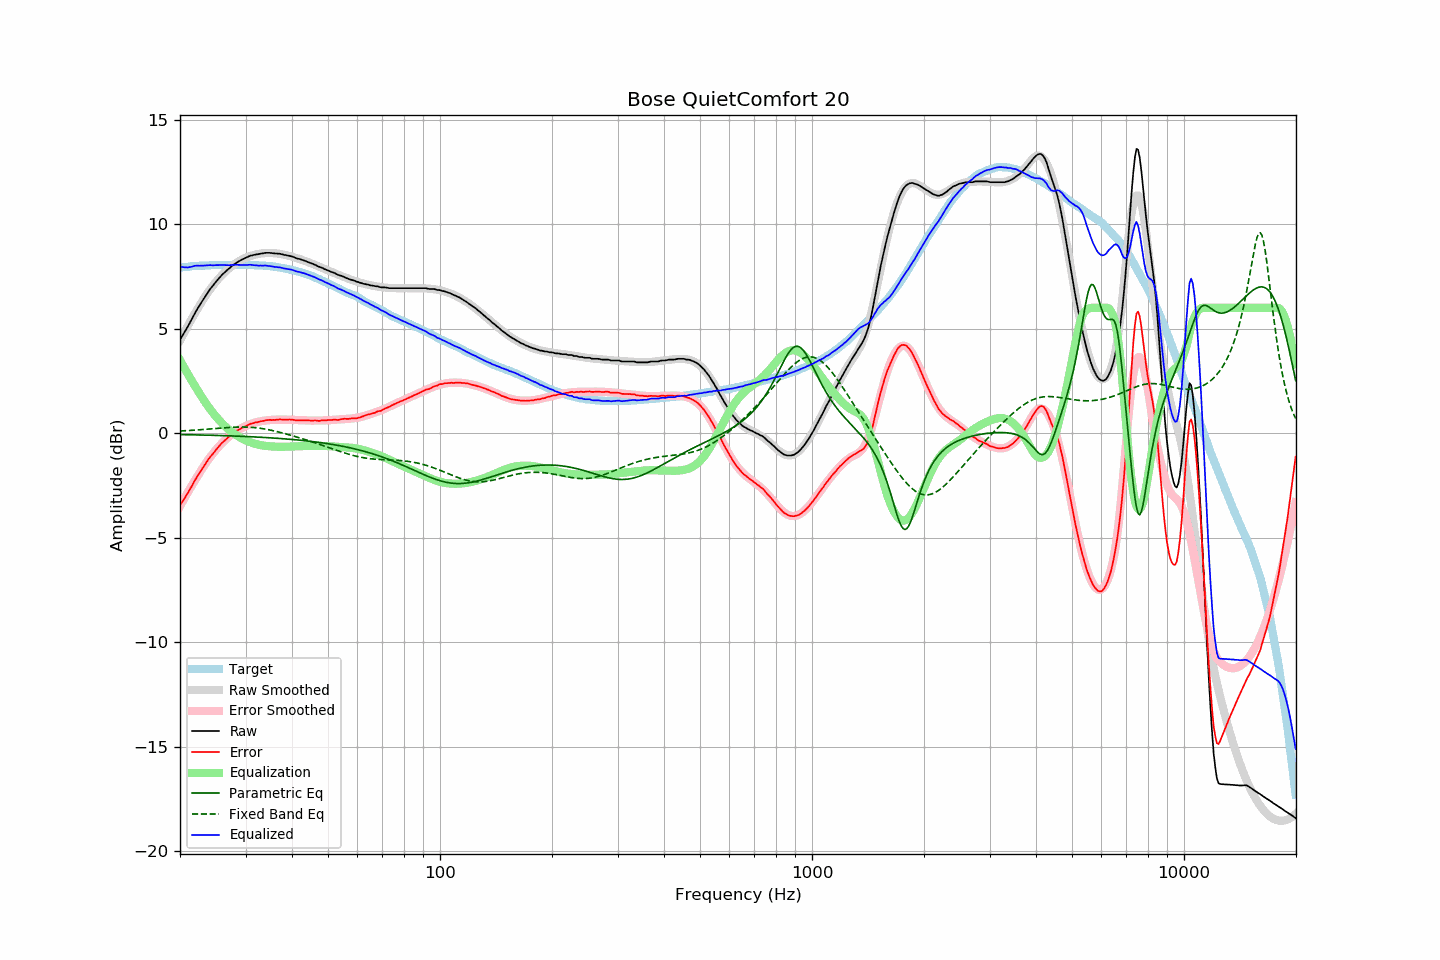

The data file committed next to this chart (first rows):
frequency, raw, error, smoothed, error_smoothed, equalization, parametric_eq, fixed_band_eq, equalized_raw, equalized_smoothed, target
20.00, 4.47, -3.45, 4.43, -3.49, 3.49, -0.07, 0.10, 7.96, 7.93, 7.92
20.20, 4.60, -3.33, 4.58, -3.35, 3.35, -0.07, 0.11, 7.95, 7.93, 7.93
20.40, 4.73, -3.21, 4.73, -3.22, 3.22, -0.07, 0.11, 7.95, 7.94, 7.94
20.61, 4.86, -3.10, 4.87, -3.08, 3.08, -0.07, 0.12, 7.94, 7.95, 7.95
20.81, 4.99, -2.96, 5.02, -2.94, 2.94, -0.07, 0.12, 7.94, 7.96, 7.95
21.02, 5.12, -2.84, 5.16, -2.81, 2.81, -0.07, 0.13, 7.93, 7.97, 7.96
21.23, 5.27, -2.70, 5.30, -2.68, 2.68, -0.08, 0.13, 7.95, 7.98, 7.97
21.44, 5.41, -2.58, 5.43, -2.55, 2.55, -0.08, 0.14, 7.96, 7.98, 7.99
21.66, 5.56, -2.43, 5.57, -2.42, 2.42, -0.08, 0.14, 7.98, 7.99, 7.99
21.87, 5.71, -2.29, 5.70, -2.30, 2.30, -0.08, 0.15, 8.01, 8.00, 8.00
22.09, 5.84, -2.16, 5.83, -2.17, 2.17, -0.08, 0.15, 8.01, 8.00, 8.00
22.31, 5.97, -2.04, 5.96, -2.05, 2.05, -0.08, 0.16, 8.02, 8.01, 8.01
22.54, 6.09, -1.92, 6.09, -1.92, 1.92, -0.09, 0.16, 8.01, 8.01, 8.01
22.76, 6.22, -1.80, 6.22, -1.80, 1.80, -0.09, 0.17, 8.02, 8.02, 8.02
22.99, 6.34, -1.68, 6.34, -1.68, 1.68, -0.09, 0.17, 8.02, 8.02, 8.02
23.22, 6.46, -1.56, 6.46, -1.56, 1.56, -0.09, 0.18, 8.02, 8.03, 8.02
23.45, 6.58, -1.45, 6.58, -1.45, 1.45, -0.09, 0.19, 8.03, 8.03, 8.03
23.69, 6.70, -1.33, 6.70, -1.33, 1.33, -0.09, 0.19, 8.03, 8.03, 8.03
23.92, 6.81, -1.22, 6.81, -1.23, 1.23, -0.10, 0.20, 8.04, 8.03, 8.03
24.16, 6.92, -1.12, 6.91, -1.12, 1.12, -0.10, 0.20, 8.04, 8.04, 8.04
24.40, 7.01, -1.03, 7.01, -1.02, 1.02, -0.10, 0.21, 8.03, 8.04, 8.05
24.65, 7.11, -0.94, 7.11, -0.93, 0.93, -0.10, 0.22, 8.03, 8.04, 8.04
24.89, 7.21, -0.83, 7.21, -0.83, 0.83, -0.11, 0.22, 8.04, 8.04, 8.04
25.14, 7.30, -0.74, 7.30, -0.74, 0.74, -0.11, 0.23, 8.04, 8.04, 8.04
25.39, 7.39, -0.65, 7.39, -0.65, 0.65, -0.11, 0.24, 8.04, 8.04, 8.04
25.65, 7.48, -0.56, 7.48, -0.57, 0.57, -0.11, 0.24, 8.05, 8.05, 8.04
25.91, 7.57, -0.47, 7.56, -0.49, 0.49, -0.12, 0.25, 8.05, 8.05, 8.04
26.16, 7.64, -0.41, 7.64, -0.41, 0.41, -0.12, 0.25, 8.05, 8.05, 8.05
26.43, 7.71, -0.34, 7.71, -0.33, 0.33, -0.12, 0.26, 8.04, 8.05, 8.05
26.69, 7.78, -0.27, 7.78, -0.26, 0.26, -0.12, 0.27, 8.04, 8.05, 8.05
26.96, 7.85, -0.20, 7.85, -0.19, 0.19, -0.13, 0.27, 8.04, 8.05, 8.05
27.23, 7.91, -0.14, 7.92, -0.13, 0.13, -0.13, 0.28, 8.04, 8.05, 8.05
27.50, 7.98, -0.06, 7.98, -0.07, 0.07, -0.13, 0.28, 8.05, 8.05, 8.04
27.77, 8.04, -0.01, 8.04, -0.01, 0.01, -0.13, 0.28, 8.05, 8.05, 8.05
28.05, 8.10, 0.05, 8.09, 0.04, -0.04, -0.14, 0.29, 8.06, 8.05, 8.05
28.33, 8.15, 0.10, 8.15, 0.09, -0.09, -0.14, 0.29, 8.06, 8.05, 8.05
28.62, 8.20, 0.15, 8.20, 0.14, -0.14, -0.14, 0.29, 8.06, 8.05, 8.05
28.90, 8.24, 0.18, 8.24, 0.19, -0.19, -0.15, 0.29, 8.05, 8.05, 8.06
29.19, 8.29, 0.23, 8.29, 0.23, -0.23, -0.15, 0.30, 8.06, 8.05, 8.06
29.48, 8.32, 0.26, 8.33, 0.27, -0.27, -0.15, 0.30, 8.05, 8.05, 8.06
29.78, 8.36, 0.31, 8.37, 0.31, -0.31, -0.16, 0.29, 8.05, 8.05, 8.05
30.08, 8.40, 0.34, 8.40, 0.35, -0.35, -0.16, 0.29, 8.05, 8.05, 8.06
30.38, 8.43, 0.38, 8.43, 0.38, -0.38, -0.16, 0.29, 8.05, 8.05, 8.05
30.68, 8.47, 0.42, 8.46, 0.41, -0.41, -0.17, 0.29, 8.06, 8.05, 8.05
30.99, 8.50, 0.45, 8.48, 0.44, -0.44, -0.17, 0.28, 8.06, 8.05, 8.05
31.30, 8.51, 0.46, 8.51, 0.46, -0.46, -0.17, 0.28, 8.05, 8.05, 8.05
31.61, 8.53, 0.49, 8.53, 0.49, -0.49, -0.18, 0.27, 8.04, 8.04, 8.04
31.93, 8.55, 0.52, 8.55, 0.51, -0.51, -0.18, 0.26, 8.04, 8.04, 8.03
32.24, 8.56, 0.52, 8.57, 0.53, -0.53, -0.19, 0.25, 8.03, 8.03, 8.04
32.57, 8.57, 0.54, 8.58, 0.55, -0.55, -0.19, 0.24, 8.02, 8.03, 8.03
32.89, 8.59, 0.57, 8.60, 0.57, -0.57, -0.19, 0.23, 8.02, 8.03, 8.02
33.22, 8.60, 0.58, 8.60, 0.58, -0.58, -0.20, 0.22, 8.02, 8.02, 8.02
33.55, 8.61, 0.59, 8.61, 0.59, -0.59, -0.20, 0.21, 8.02, 8.02, 8.02
33.89, 8.63, 0.61, 8.62, 0.60, -0.60, -0.21, 0.20, 8.03, 8.01, 8.02
34.23, 8.63, 0.63, 8.62, 0.61, -0.61, -0.21, 0.18, 8.02, 8.01, 8.00
34.57, 8.63, 0.63, 8.62, 0.62, -0.62, -0.22, 0.17, 8.01, 8.00, 8.00
34.92, 8.63, 0.64, 8.62, 0.63, -0.63, -0.22, 0.15, 8.00, 7.99, 7.99
35.27, 8.62, 0.62, 8.62, 0.64, -0.64, -0.23, 0.14, 7.98, 7.98, 8.00
35.62, 8.61, 0.64, 8.62, 0.64, -0.64, -0.23, 0.12, 7.97, 7.98, 7.97
35.97, 8.60, 0.63, 8.61, 0.64, -0.64, -0.24, 0.10, 7.96, 7.97, 7.97
... 635 more rows
